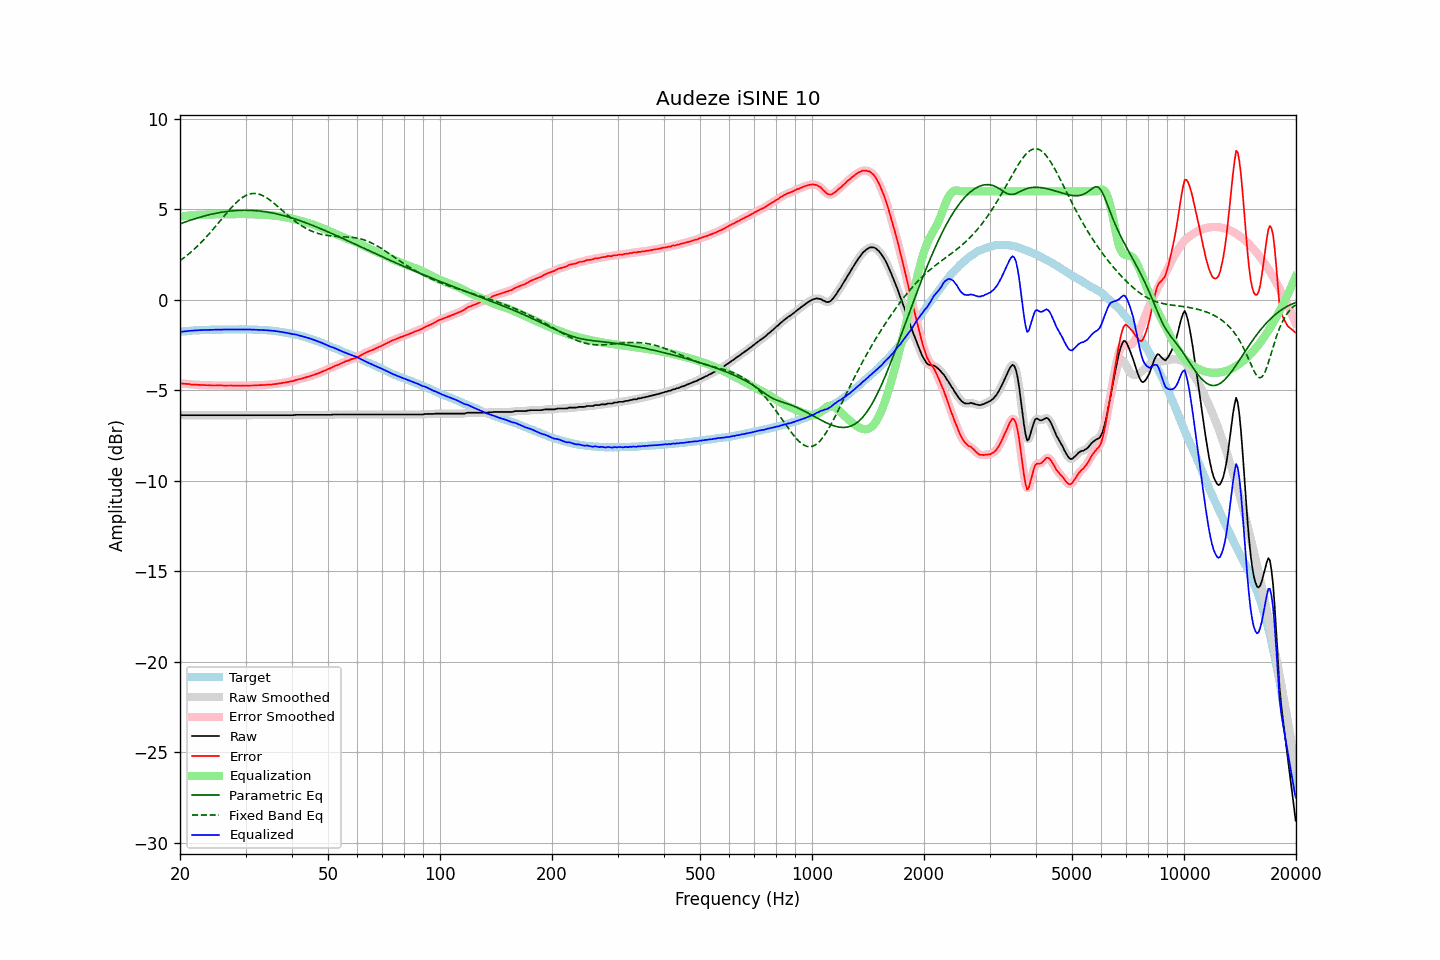

Data behind this chart, as committed beside it:
frequency, raw, error, smoothed, error_smoothed, equalization, parametric_eq, fixed_band_eq, equalized_raw, equalized_smoothed, target
20.00, -6.36, -4.59, -6.36, -4.60, 4.60, 4.20, 2.17, -1.75, -1.76, -1.76
20.20, -6.38, -4.62, -6.37, -4.62, 4.61, 4.23, 2.23, -1.76, -1.76, -1.75
20.40, -6.38, -4.63, -6.37, -4.63, 4.63, 4.27, 2.30, -1.75, -1.75, -1.74
20.61, -6.38, -4.64, -6.38, -4.64, 4.64, 4.30, 2.37, -1.74, -1.74, -1.73
20.81, -6.38, -4.64, -6.38, -4.64, 4.65, 4.33, 2.44, -1.73, -1.73, -1.73
21.02, -6.38, -4.65, -6.38, -4.65, 4.66, 4.36, 2.51, -1.72, -1.72, -1.73
21.23, -6.38, -4.66, -6.38, -4.66, 4.67, 4.39, 2.58, -1.71, -1.71, -1.72
21.44, -6.38, -4.68, -6.38, -4.67, 4.67, 4.42, 2.66, -1.70, -1.70, -1.70
21.66, -6.38, -4.68, -6.38, -4.68, 4.68, 4.45, 2.74, -1.70, -1.70, -1.70
21.87, -6.38, -4.69, -6.38, -4.69, 4.69, 4.48, 2.82, -1.69, -1.69, -1.69
22.09, -6.38, -4.69, -6.38, -4.69, 4.69, 4.50, 2.90, -1.68, -1.68, -1.69
22.31, -6.38, -4.70, -6.38, -4.70, 4.70, 4.53, 2.98, -1.68, -1.68, -1.68
22.54, -6.38, -4.70, -6.38, -4.70, 4.70, 4.56, 3.07, -1.68, -1.68, -1.68
22.76, -6.38, -4.71, -6.38, -4.70, 4.70, 4.58, 3.16, -1.67, -1.67, -1.67
22.99, -6.38, -4.71, -6.38, -4.71, 4.71, 4.61, 3.25, -1.67, -1.67, -1.67
23.22, -6.38, -4.71, -6.38, -4.71, 4.71, 4.63, 3.35, -1.67, -1.67, -1.67
23.45, -6.38, -4.72, -6.38, -4.71, 4.71, 4.66, 3.44, -1.66, -1.66, -1.66
23.69, -6.38, -4.72, -6.38, -4.71, 4.72, 4.68, 3.54, -1.66, -1.66, -1.66
23.92, -6.38, -4.71, -6.38, -4.72, 4.72, 4.70, 3.64, -1.66, -1.66, -1.66
24.16, -6.38, -4.72, -6.38, -4.72, 4.72, 4.72, 3.74, -1.65, -1.65, -1.65
24.40, -6.38, -4.73, -6.38, -4.73, 4.73, 4.74, 3.84, -1.65, -1.65, -1.64
24.65, -6.38, -4.73, -6.38, -4.73, 4.73, 4.76, 3.95, -1.65, -1.65, -1.64
24.89, -6.38, -4.73, -6.38, -4.73, 4.73, 4.78, 4.05, -1.65, -1.65, -1.64
25.14, -6.38, -4.73, -6.38, -4.73, 4.73, 4.80, 4.16, -1.64, -1.64, -1.65
25.39, -6.38, -4.73, -6.38, -4.73, 4.73, 4.82, 4.27, -1.64, -1.64, -1.65
25.65, -6.38, -4.73, -6.38, -4.73, 4.73, 4.83, 4.37, -1.64, -1.64, -1.65
25.91, -6.38, -4.73, -6.38, -4.73, 4.73, 4.85, 4.48, -1.64, -1.64, -1.65
26.16, -6.38, -4.74, -6.38, -4.73, 4.73, 4.86, 4.59, -1.64, -1.64, -1.64
26.43, -6.38, -4.74, -6.38, -4.74, 4.73, 4.87, 4.69, -1.64, -1.64, -1.64
26.69, -6.38, -4.74, -6.38, -4.74, 4.73, 4.89, 4.80, -1.64, -1.64, -1.64
26.96, -6.38, -4.73, -6.38, -4.73, 4.74, 4.90, 4.90, -1.64, -1.64, -1.64
27.23, -6.38, -4.73, -6.38, -4.73, 4.74, 4.91, 5.00, -1.64, -1.64, -1.64
27.50, -6.38, -4.73, -6.38, -4.74, 4.74, 4.92, 5.10, -1.64, -1.64, -1.64
27.77, -6.38, -4.74, -6.38, -4.74, 4.74, 4.93, 5.20, -1.64, -1.64, -1.63
28.05, -6.38, -4.74, -6.38, -4.74, 4.74, 4.93, 5.29, -1.64, -1.64, -1.64
28.33, -6.38, -4.74, -6.38, -4.74, 4.74, 4.94, 5.38, -1.64, -1.64, -1.64
28.62, -6.38, -4.74, -6.38, -4.74, 4.74, 4.94, 5.46, -1.63, -1.63, -1.64
28.90, -6.38, -4.75, -6.38, -4.74, 4.74, 4.95, 5.53, -1.63, -1.63, -1.63
29.19, -6.38, -4.74, -6.38, -4.74, 4.74, 4.95, 5.60, -1.63, -1.63, -1.63
29.48, -6.38, -4.74, -6.38, -4.75, 4.74, 4.95, 5.67, -1.63, -1.63, -1.63
29.78, -6.38, -4.74, -6.38, -4.74, 4.74, 4.95, 5.72, -1.63, -1.63, -1.63
30.08, -6.38, -4.75, -6.38, -4.74, 4.74, 4.95, 5.77, -1.63, -1.63, -1.63
30.38, -6.38, -4.74, -6.38, -4.74, 4.74, 4.95, 5.81, -1.64, -1.64, -1.64
30.68, -6.38, -4.74, -6.38, -4.74, 4.74, 4.95, 5.84, -1.64, -1.64, -1.64
30.99, -6.38, -4.73, -6.38, -4.73, 4.74, 4.95, 5.86, -1.64, -1.64, -1.64
31.30, -6.38, -4.73, -6.38, -4.73, 4.73, 4.94, 5.88, -1.64, -1.64, -1.64
31.61, -6.38, -4.73, -6.38, -4.73, 4.73, 4.94, 5.88, -1.65, -1.65, -1.65
31.93, -6.38, -4.72, -6.38, -4.73, 4.73, 4.93, 5.88, -1.65, -1.65, -1.66
32.24, -6.38, -4.73, -6.38, -4.72, 4.72, 4.92, 5.87, -1.65, -1.65, -1.65
32.57, -6.38, -4.71, -6.38, -4.72, 4.72, 4.91, 5.85, -1.66, -1.66, -1.66
32.89, -6.38, -4.71, -6.38, -4.71, 4.71, 4.91, 5.82, -1.66, -1.66, -1.66
33.22, -6.38, -4.71, -6.38, -4.71, 4.71, 4.89, 5.78, -1.67, -1.67, -1.67
33.55, -6.38, -4.71, -6.38, -4.71, 4.71, 4.88, 5.74, -1.67, -1.67, -1.67
33.89, -6.38, -4.71, -6.38, -4.70, 4.70, 4.87, 5.69, -1.68, -1.68, -1.67
34.23, -6.38, -4.69, -6.38, -4.69, 4.70, 4.86, 5.64, -1.68, -1.68, -1.68
34.57, -6.38, -4.69, -6.38, -4.69, 4.69, 4.84, 5.58, -1.69, -1.69, -1.69
34.92, -6.38, -4.68, -6.38, -4.68, 4.68, 4.83, 5.51, -1.69, -1.69, -1.70
35.27, -6.38, -4.68, -6.38, -4.68, 4.67, 4.81, 5.44, -1.70, -1.70, -1.69
35.62, -6.38, -4.66, -6.38, -4.67, 4.66, 4.79, 5.37, -1.71, -1.71, -1.72
35.97, -6.38, -4.66, -6.38, -4.66, 4.65, 4.77, 5.30, -1.72, -1.72, -1.72
... 635 more rows
